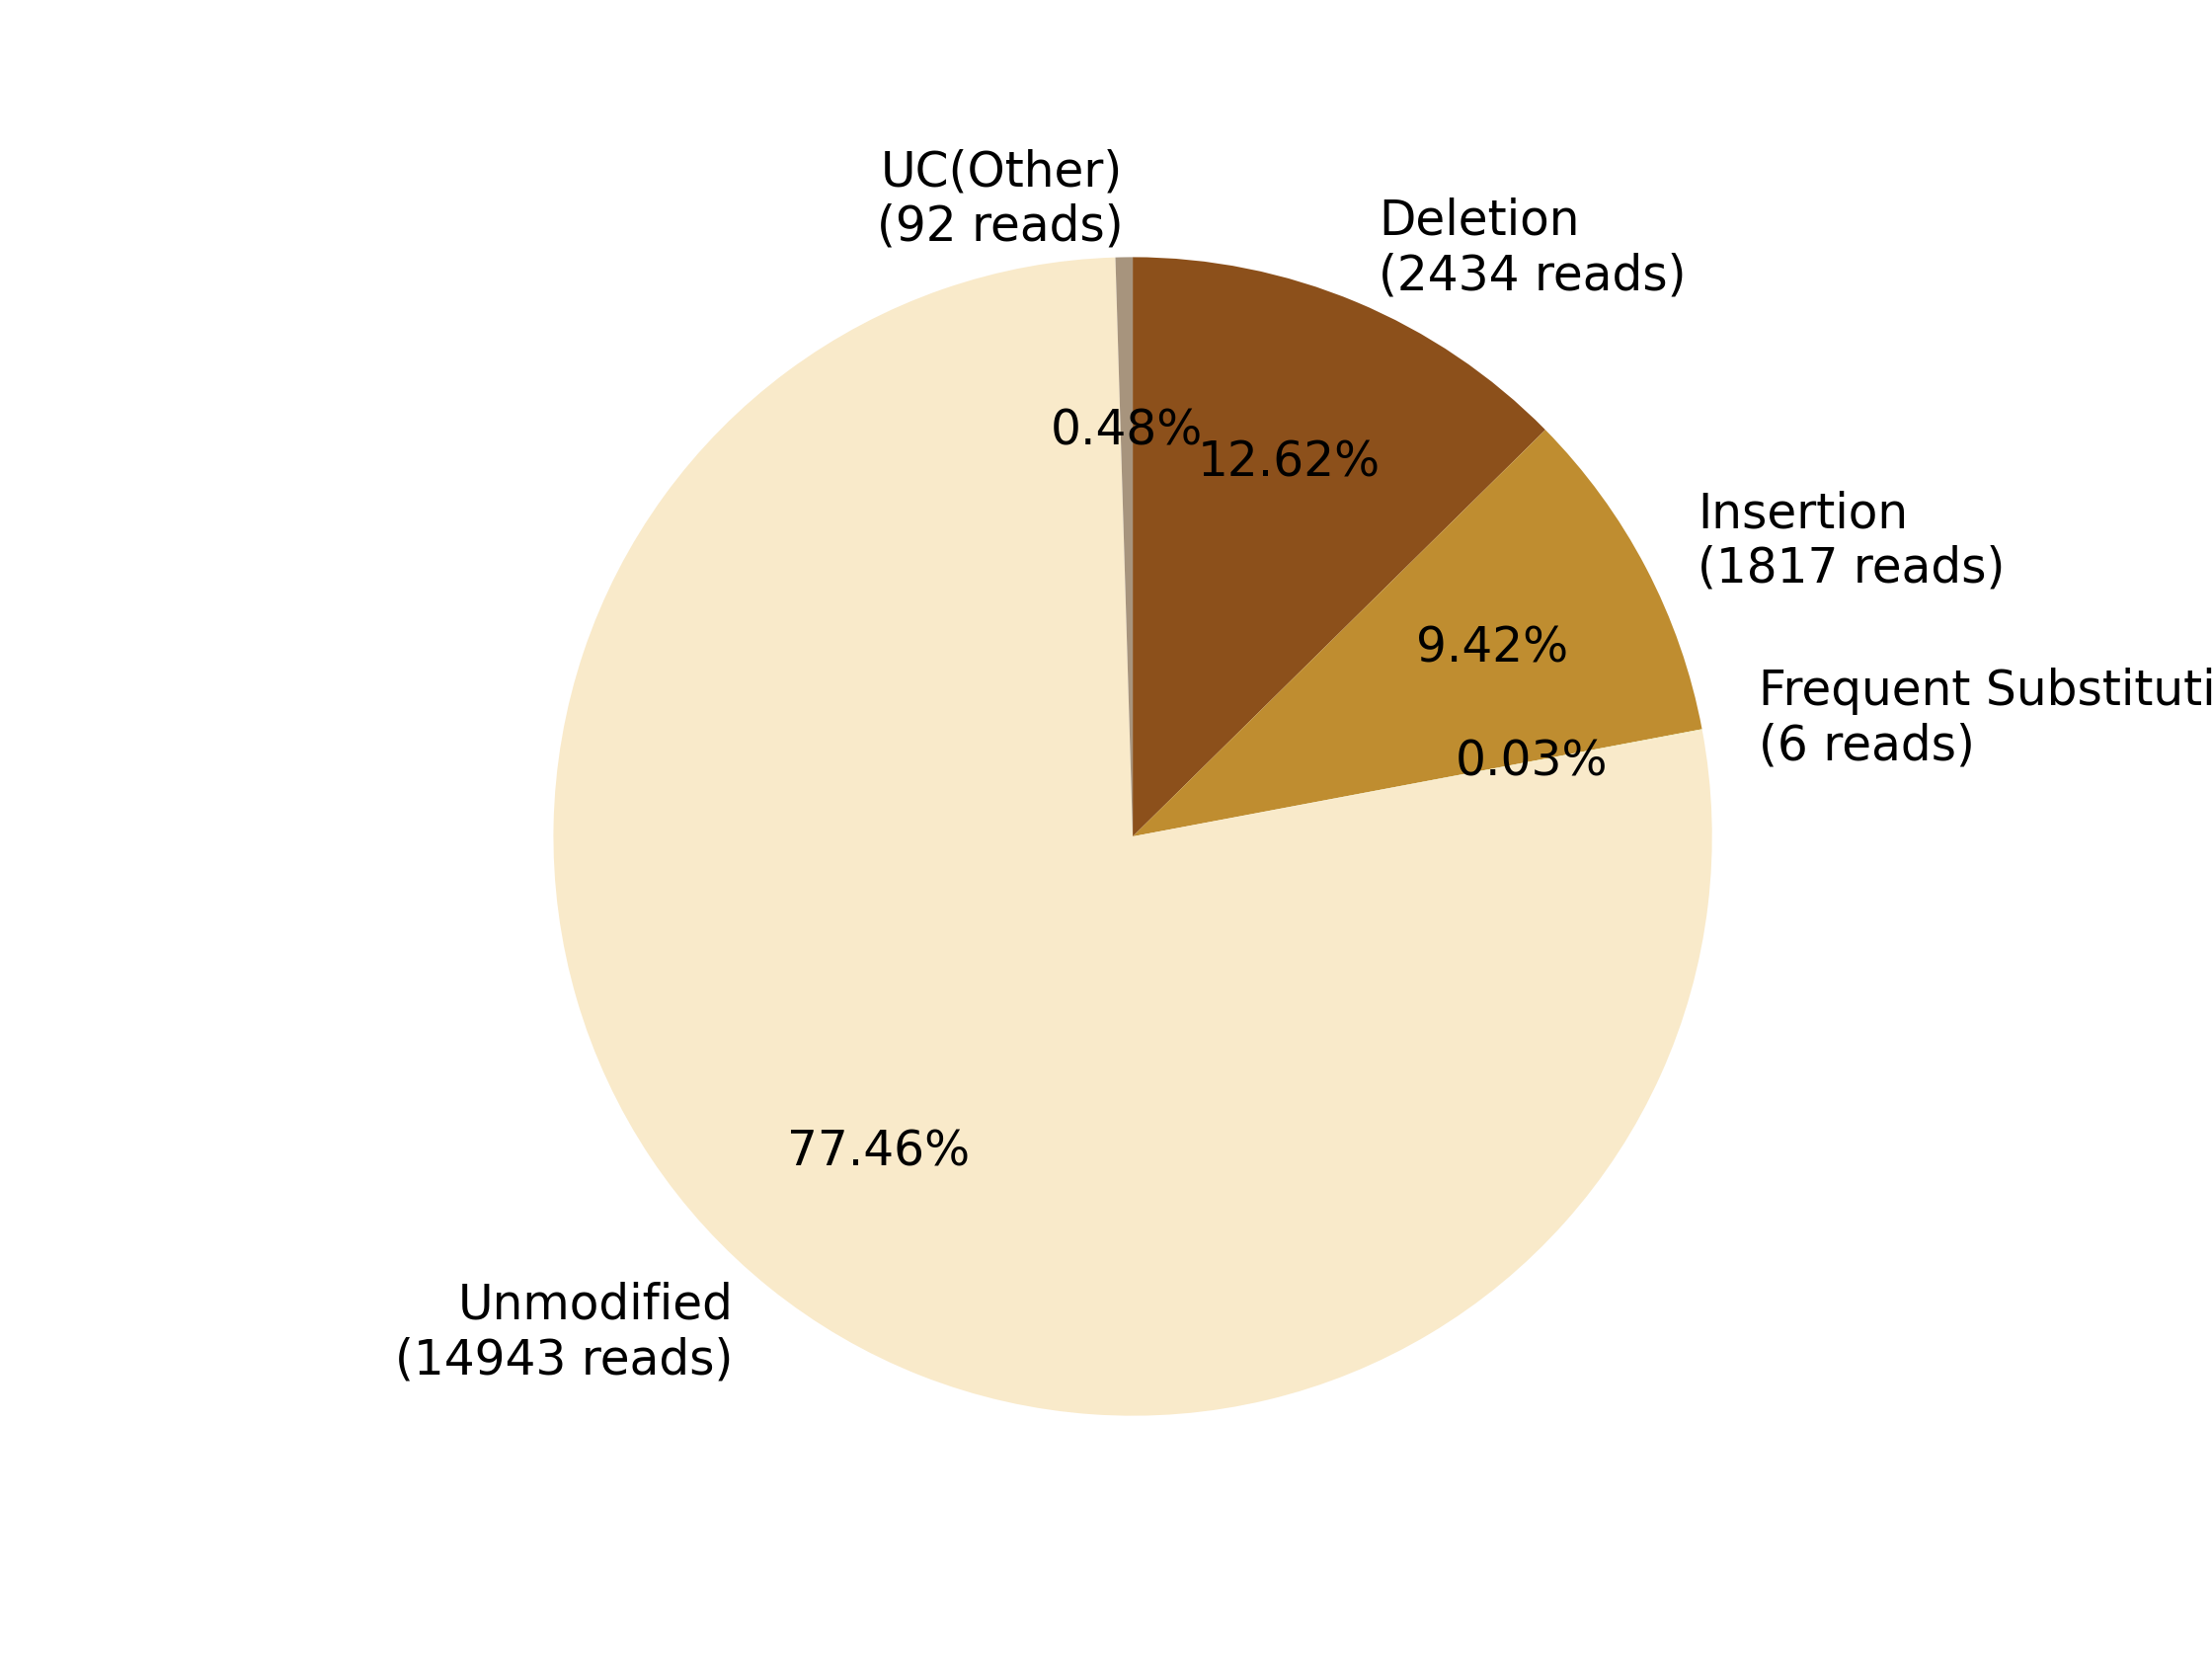

The table this chart was drawn from, first rows:
0, 1, 2, 3, 4, 5, 6, 7
, , Deletion?(2434 reads), Insertion?(1817 reads), Frequent Substitution?(6 reads), Unmodified?(14943 reads), , UC(Other)?(92 reads)
0, 0, 2434, 1817, 6, 14943, 0, 92
0.0, 0.0, 12.62, 9.418, 0.0311, 77.46, 0.0, 0.4769
